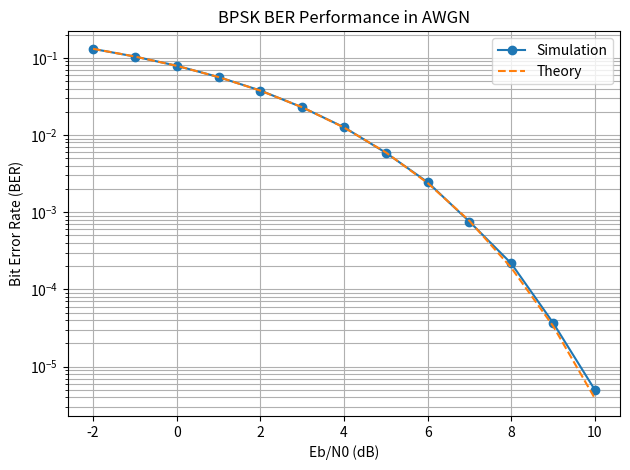

Reproduce this figure in Python.
import numpy as np
import matplotlib.pyplot as plt
from scipy.special import erfc


# ============================================================
# PARAMETERS
# ============================================================

NUM_BITS = 1_000_000

EB_N0_DB_VALUES = np.arange(
    -2,
    11,
    1
)

RNG_SEED = 42


# ============================================================
# RANDOM GENERATOR
# ============================================================

rng = np.random.default_rng(RNG_SEED)


# ============================================================
# GENERATE BITS
# ============================================================

bits = rng.integers(
    0,
    2,
    NUM_BITS
)


# ============================================================
# BPSK MAPPING
# ============================================================

# 0 → -1
# 1 → +1

symbols = (
    2 * bits - 1
)


# ============================================================
# SIMULATED BER
# ============================================================

simulated_ber = []


for eb_n0_db in EB_N0_DB_VALUES:

    # Convert dB to linear
    eb_n0_linear = (
        10 ** (eb_n0_db / 10)
    )

    # For BPSK with unit-energy symbols:
    #
    # sigma² = N0 / 2
    #
    # With Eb = 1:
    #
    # sigma = sqrt(1 / (2 * Eb/N0))

    noise_std = np.sqrt(
        1 / (2 * eb_n0_linear)
    )

    noise = rng.normal(
        0,
        noise_std,
        NUM_BITS
    )

    received = (
        symbols + noise
    )

    # Decision
    recovered_bits = (
        received >= 0
    ).astype(int)

    # Count errors
    errors = np.sum(
        bits != recovered_bits
    )

    ber = errors / NUM_BITS

    simulated_ber.append(
        ber
    )


simulated_ber = np.array(
    simulated_ber
)


# ============================================================
# THEORETICAL BER
# ============================================================

eb_n0_linear = (
    10 ** (EB_N0_DB_VALUES / 10)
)

theoretical_ber = (
    0.5
    * erfc(
        np.sqrt(eb_n0_linear)
    )
)


# ============================================================
# PRINT RESULTS
# ============================================================

print()
print("=" * 70)
print("BPSK BER vs Eb/N0")
print("=" * 70)

print()

print(
    f"{'Eb/N0 (dB)':>12}"
    f"{'Simulated BER':>20}"
    f"{'Theoretical BER':>20}"
)

print("-" * 70)

for eb_n0_db, sim, theory in zip(
    EB_N0_DB_VALUES,
    simulated_ber,
    theoretical_ber
):

    print(
        f"{eb_n0_db:>12.1f}"
        f"{sim:>20.6e}"
        f"{theory:>20.6e}"
    )


# ============================================================
# PLOT
# ============================================================

plt.figure()

plt.semilogy(
    EB_N0_DB_VALUES,
    simulated_ber,
    "o-",
    label="Simulation"
)

plt.semilogy(
    EB_N0_DB_VALUES,
    theoretical_ber,
    "--",
    label="Theory"
)

plt.xlabel(
    "Eb/N0 (dB)"
)

plt.ylabel(
    "Bit Error Rate (BER)"
)

plt.title(
    "BPSK BER Performance in AWGN"
)

plt.grid(
    True,
    which="both"
)

plt.legend()

plt.tight_layout()

plt.show()
